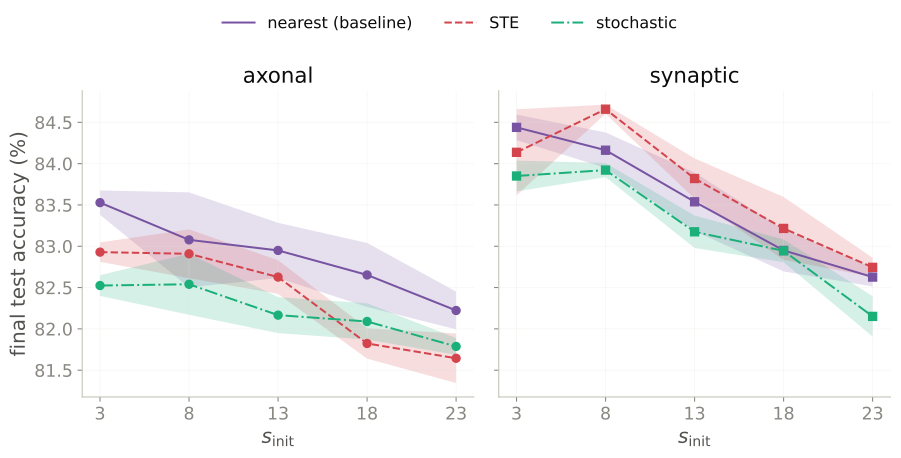

Source data for this figure (header and first rows):
delay_type, mode, std, mean, sd, n, sem
axonal, nearest, 3, 83.53, 0.2557, 3, 0.1476
axonal, nearest, 8, 83.08, 0.9957, 3, 0.5749
axonal, nearest, 13, 82.95, 0.5781, 3, 0.3338
axonal, nearest, 18, 82.65, 0.6708, 3, 0.3873
axonal, nearest, 23, 82.22, 0.3958, 3, 0.2285
axonal, ste, 3, 82.93, 0.2045, 3, 0.1181
axonal, ste, 8, 82.91, 0.5112, 3, 0.2951
axonal, ste, 13, 82.63, 0.3523, 3, 0.2034
axonal, ste, 18, 81.82, 0.3186, 3, 0.1839
axonal, ste, 23, 81.64, 0.5197, 3, 0.3
axonal, stochastic, 3, 82.52, 0.2177, 3, 0.1257
axonal, stochastic, 8, 82.54, 0.6407, 3, 0.3699
axonal, stochastic, 13, 82.17, 0.3769, 3, 0.2176
axonal, stochastic, 18, 82.09, 0.3806, 3, 0.2197
axonal, stochastic, 23, 81.79, 0.1771, 3, 0.1022
synaptic, nearest, 3, 84.44, 0.2683, 3, 0.1549
synaptic, nearest, 8, 84.16, 0.3718, 3, 0.2147
synaptic, nearest, 13, 83.54, 0.6135, 3, 0.3542
synaptic, nearest, 18, 82.95, 0.4414, 3, 0.2549
synaptic, nearest, 23, 82.63, 0.1975, 3, 0.114
synaptic, ste, 3, 84.14, 0.9029, 3, 0.5213
synaptic, ste, 8, 84.66, 0.0959, 3, 0.05537
synaptic, ste, 13, 83.82, 0.4212, 3, 0.2432
synaptic, ste, 18, 83.22, 0.6592, 3, 0.3806
synaptic, ste, 23, 82.74, 0.2004, 3, 0.1157
synaptic, stochastic, 3, 83.85, 0.3226, 3, 0.1863
synaptic, stochastic, 8, 83.92, 0.1481, 3, 0.0855
synaptic, stochastic, 13, 83.17, 0.3397, 3, 0.1961
synaptic, stochastic, 18, 82.94, 0.2391, 3, 0.138
synaptic, stochastic, 23, 82.15, 0.4229, 3, 0.2441
